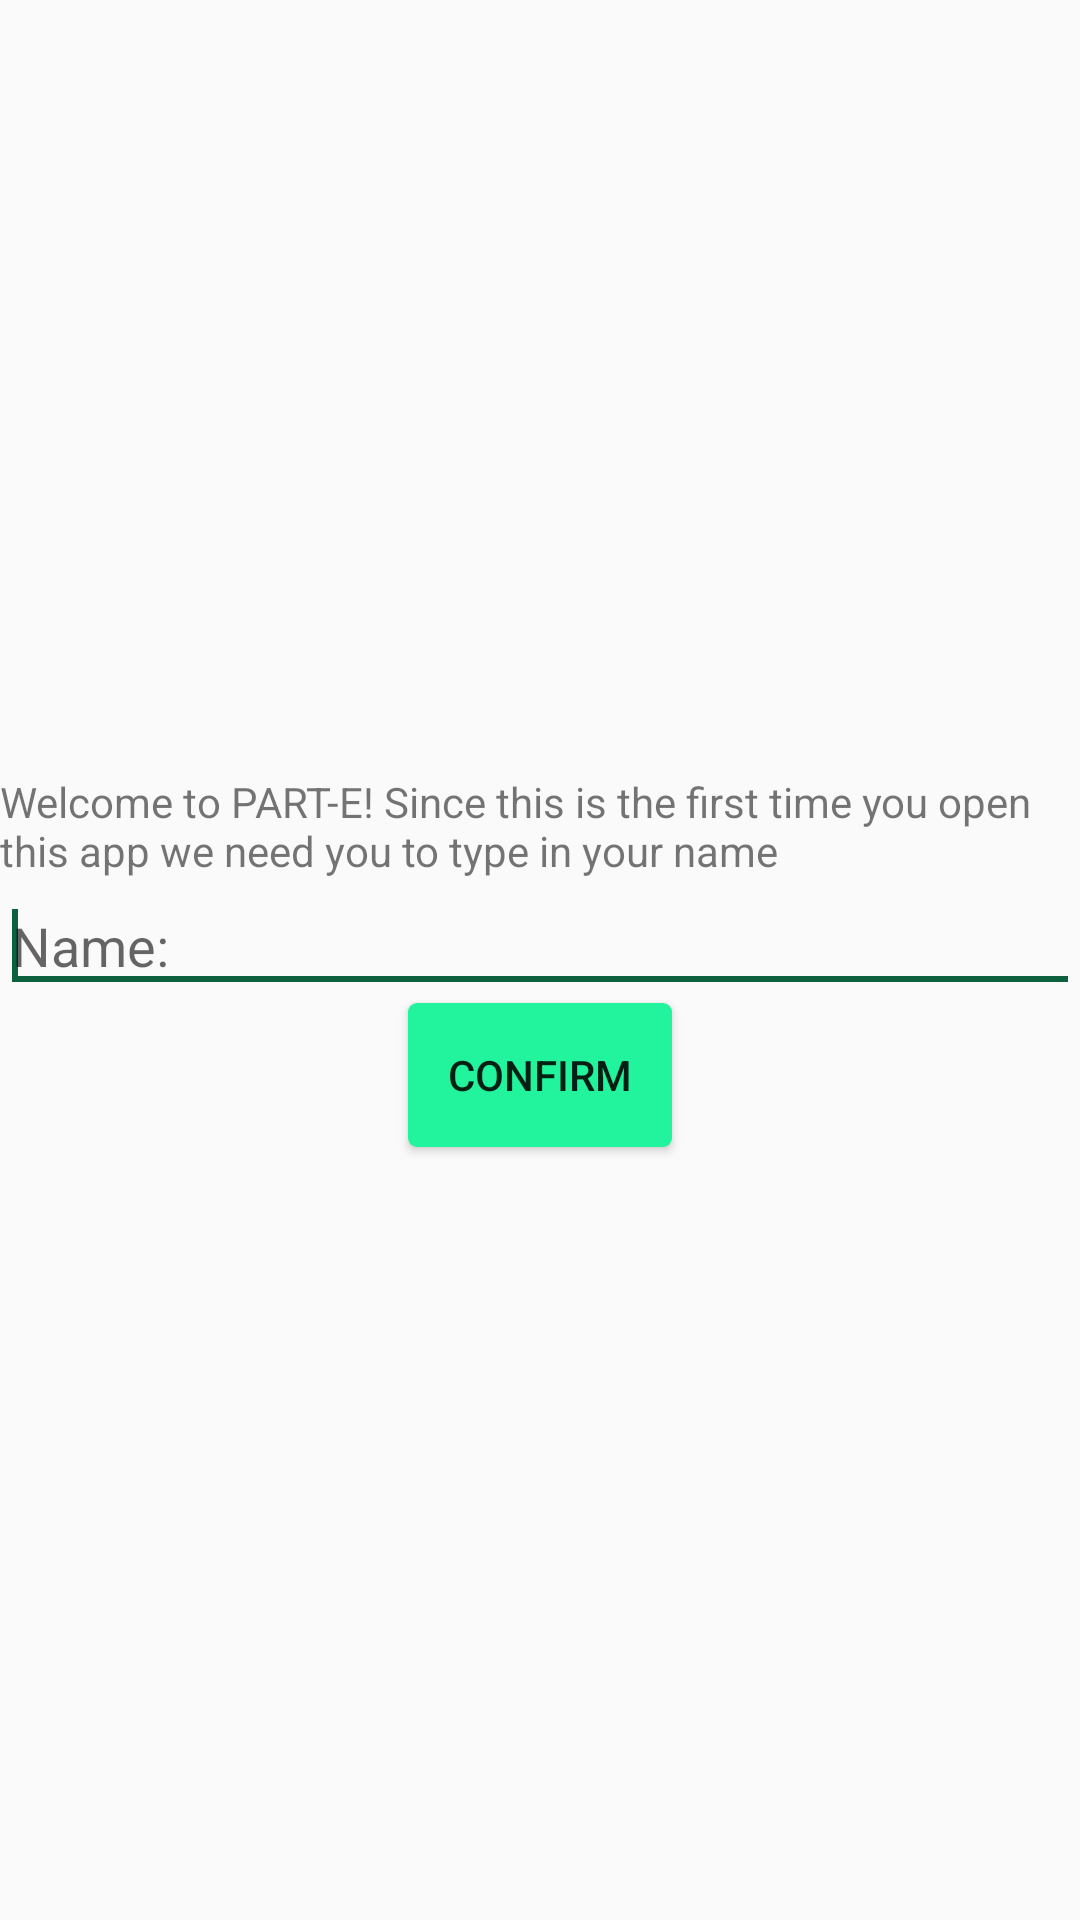

Produce the Android XML layout that renders to this screen, including the resource entries it uses.
<!-- AndroidManifest.xml: application theme AppTheme -->
<!-- res/layout/activity_login.xml -->
<?xml version="1.0" encoding="utf-8"?>

<LinearLayout xmlns:android="http://schemas.android.com/apk/res/android"
    android:layout_width="fill_parent"
    android:layout_height="fill_parent"
    android:gravity="center_vertical"
    android:orientation="vertical" >
     
    <TextView 
        android:id="@+id/welcome_tv"
        android:text="@string/welcome_msg"
        android:layout_width="wrap_content"
    	android:layout_height="wrap_content"
        />

    <EditText
        android:id="@+id/welcome_et"
        android:layout_width="fill_parent"
        android:layout_height="wrap_content"
        android:layout_gravity="center_horizontal"
        android:inputType="text"
        android:hint="@string/welcome_msg_box" >

        <requestFocus />
    </EditText>

    <Button
        android:id="@+id/button_confirm"
        android:layout_width="wrap_content"
        android:layout_height="wrap_content"
        android:layout_gravity="center_horizontal"
        android:text="@string/button_confirm"
        android:background="@drawable/custom_button_primary" />

</LinearLayout>
<!-- resources referenced by this layout -->
<resources>
  <!-- drawable custom_button_primary (drawable-hdpi) -->
  <?xml version="1.0" encoding="utf-8"?>
  
  <selector xmlns:android="http://schemas.android.com/apk/res/android">
  
      <item><shape>
              <gradient android:angle="270" android:endColor="@color/colorPrimary" android:startColor="@color/colorPrimary" />
  
              <corners android:radius="3dp" />
  
              <padding android:bottom="10dp" android:left="10dp" android:right="10dp" android:top="10dp" />
          </shape></item>
  
  </selector>
  <string name="button_confirm">   Confirm   </string>
  <string name="welcome_msg">Welcome to PART-E! Since this is the first time you open this app we need you to type in your name</string>
  <string name="welcome_msg_box">Name: </string>
  <style name="AppTheme" parent="AppTheme.Base" />
  <color name="colorPrimary">#21F49C</color>
  <style name="AppTheme.Base" parent="Theme.AppCompat.Light">
          <item name="colorPrimary">@color/colorPrimary</item>
          <item name="colorPrimaryDark">@color/colorPrimary</item>
          <item name="colorAccent">@color/colorAccent</item>
          <item name="android:windowNoTitle">true</item>
          <item name="windowActionBar">false</item>
      </style>
  <color name="colorAccent">#0d613e</color>
</resources>
